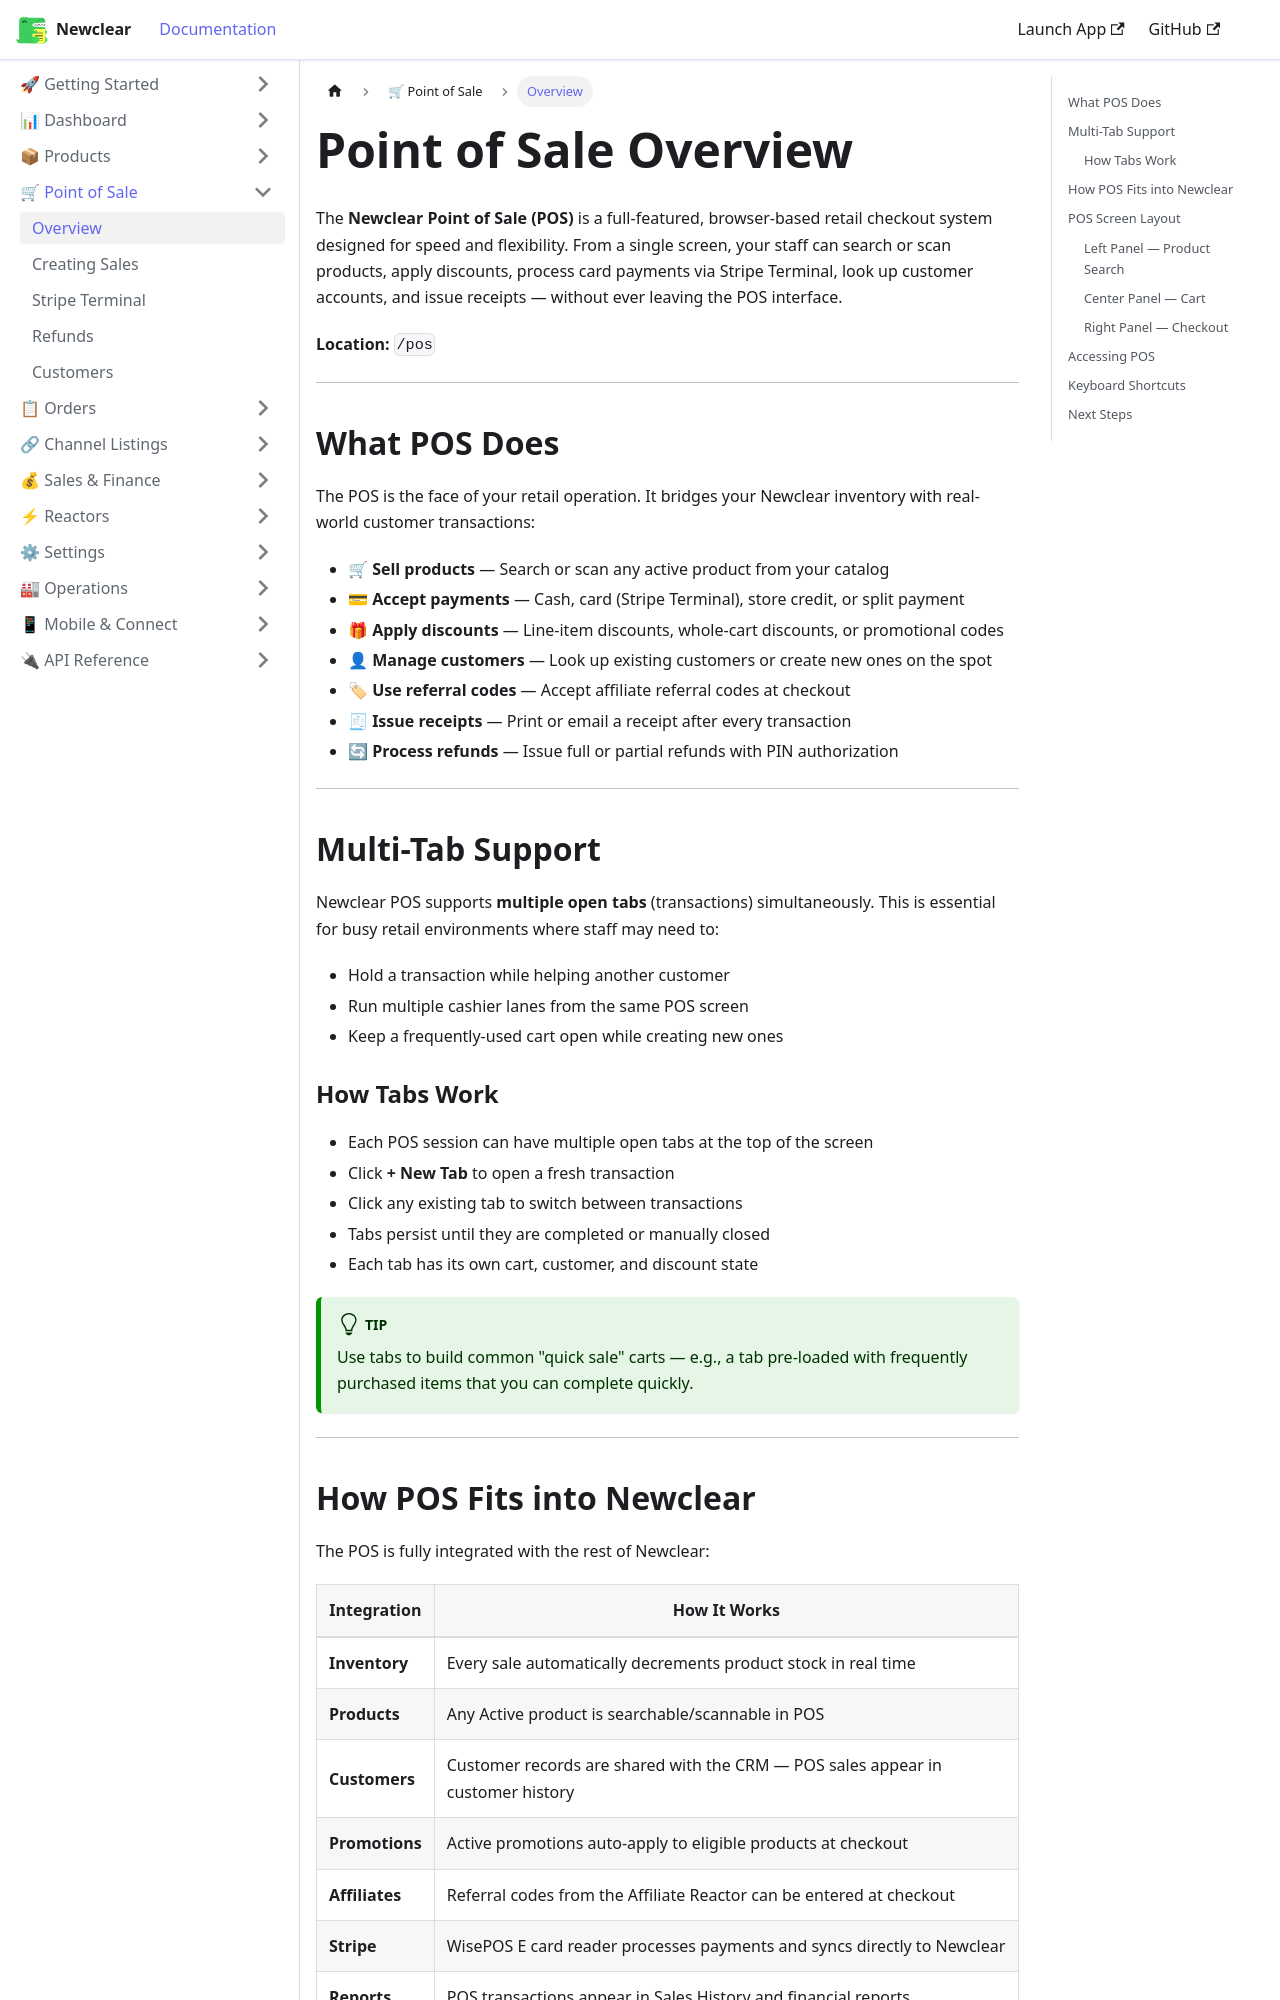

repository: hamzaofthedesert/newclear-docs · page: docs/pos/overview/index.html · generator: docusaurus

---
id: overview
title: Point of Sale Overview
sidebar_label: Overview
description: Learn about Newclear's Point of Sale system — multi-tab support, card payments, and how POS fits into your business.
---

# Point of Sale Overview

The **Newclear Point of Sale (POS)** is a full-featured, browser-based retail checkout system designed for speed and flexibility. From a single screen, your staff can search or scan products, apply discounts, process card payments via Stripe Terminal, look up customer accounts, and issue receipts — without ever leaving the POS interface.

**Location:** `/pos`

---

## What POS Does

The POS is the face of your retail operation. It bridges your Newclear inventory with real-world customer transactions:

- 🛒 **Sell products** — Search or scan any active product from your catalog
- 💳 **Accept payments** — Cash, card (Stripe Terminal), store credit, or split payment
- 🎁 **Apply discounts** — Line-item discounts, whole-cart discounts, or promotional codes
- 👤 **Manage customers** — Look up existing customers or create new ones on the spot
- 🏷 **Use referral codes** — Accept affiliate referral codes at checkout
- 🧾 **Issue receipts** — Print or email a receipt after every transaction
- 🔄 **Process refunds** — Issue full or partial refunds with PIN authorization

---

## Multi-Tab Support

Newclear POS supports **multiple open tabs** (transactions) simultaneously. This is essential for busy retail environments where staff may need to:

- Hold a transaction while helping another customer
- Run multiple cashier lanes from the same POS screen
- Keep a frequently-used cart open while creating new ones
